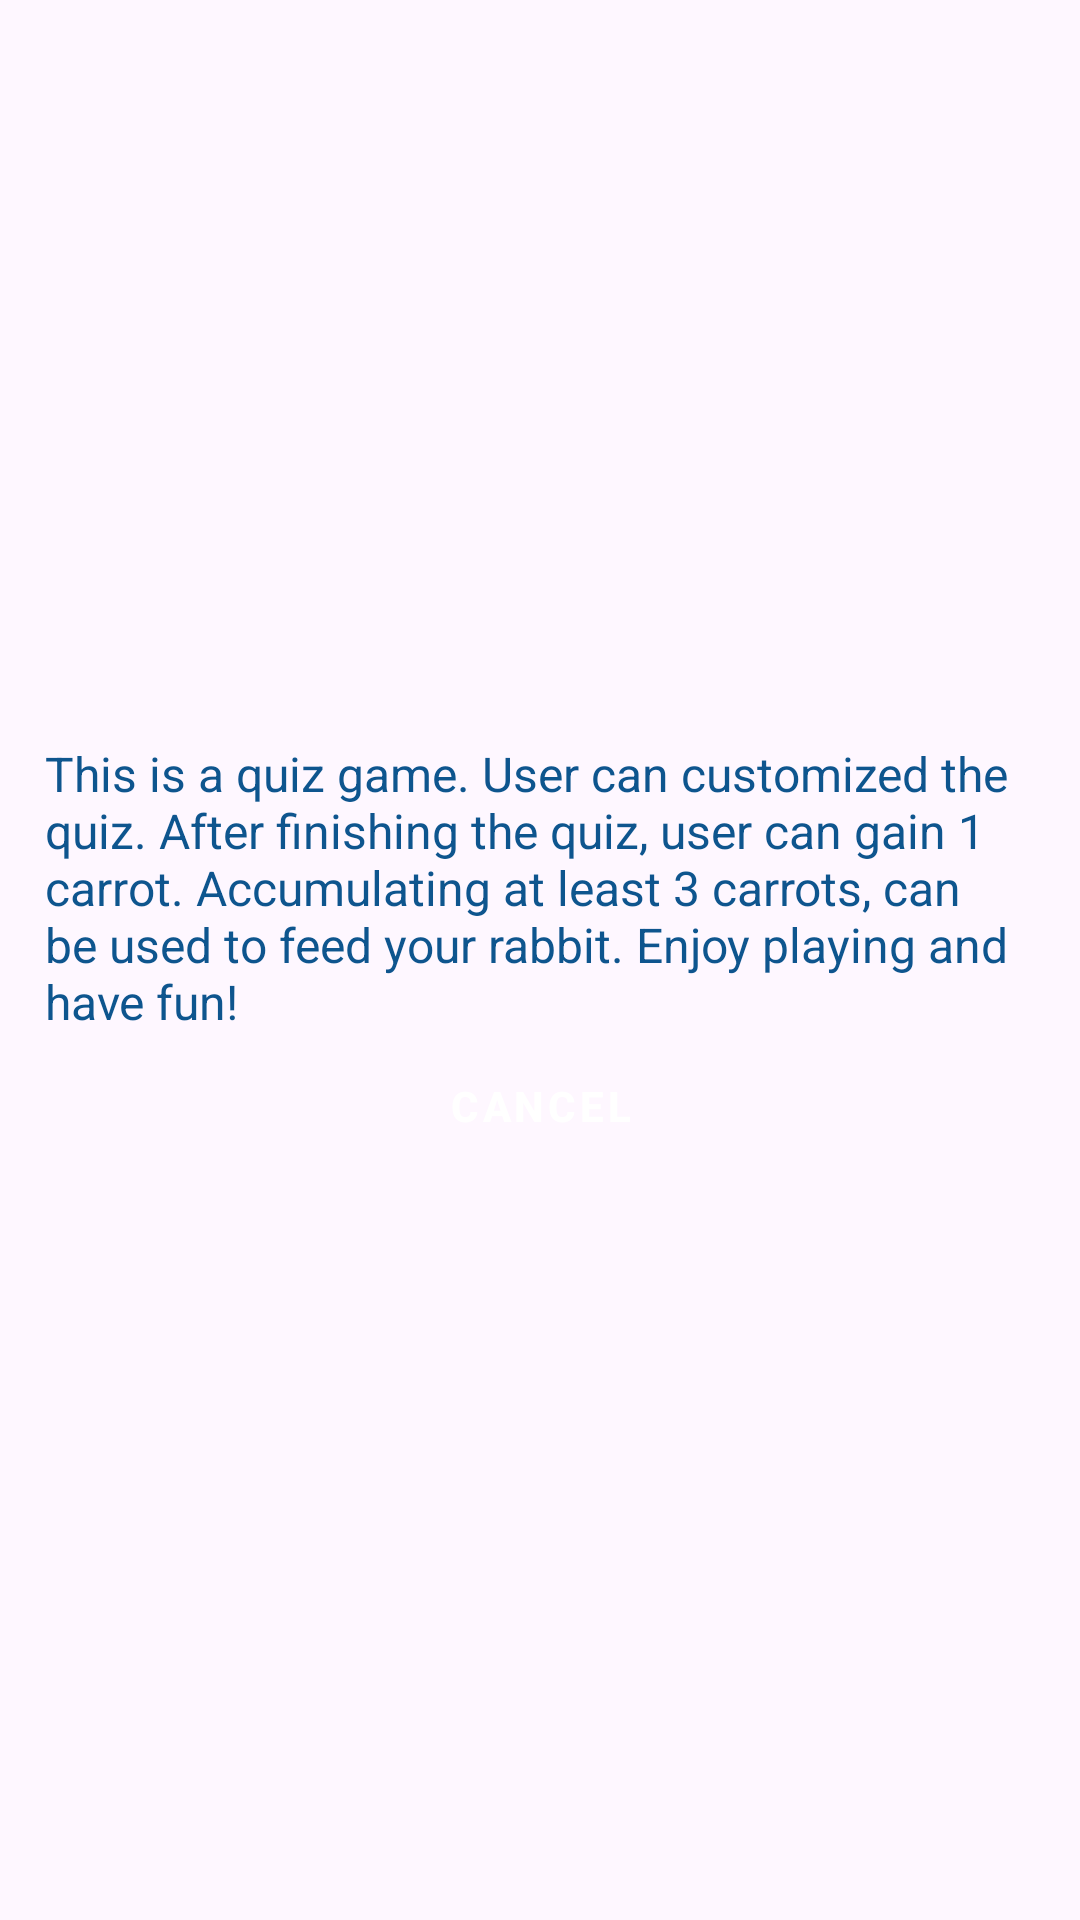

Layout XML and referenced resources for this Android screen:
<!-- AndroidManifest.xml: application theme Theme.Coursework -->
<!-- res/layout/fragment_about_us_dialog.xml -->
<LinearLayout
    xmlns:android="http://schemas.android.com/apk/res/android"
    android:layout_width="match_parent"
    android:layout_height="wrap_content"
    android:orientation="vertical"
    android:padding="15dp"
    android:gravity="center"
    android:background="@drawable/general_item_background">

    <TextView
        android:id="@+id/tv_game_description"
        android:layout_width="match_parent"
        android:layout_height="wrap_content"
        android:text="@string/about_us_content"
        android:textSize="16sp"
        android:textColor="@color/navy" />

    <Button
        android:id="@+id/btn_cancel"
        android:text="@string/cancel"
        style="@style/Button" />

</LinearLayout>
<!-- resources referenced by this layout -->
<resources>
  <color name="navy">#0E558E</color>
  <string name="about_us_content">This is a quiz game.
          User can customized the quiz. After finishing the quiz, user can gain 1 carrot.
          Accumulating at least 3 carrots, can be used to feed your rabbit. Enjoy playing
          and have fun!</string>
  <string name="cancel">Cancel</string>
  <style name="Button" parent="Widget.MaterialComponents.Button">
          <item name="android:backgroundTint">@color/orange</item>
          <item name="android:textColor">@color/white</item>
          <item name="android:layout_width">wrap_content</item>
          <item name="android:layout_height">wrap_content</item>
          <item name="android:textStyle">bold</item>
      </style>
  <style name="Theme.Coursework" parent="Base.Theme.Coursework" />
  <color name="orange">#FF9800</color>
  <color name="white">#FFFFFFFF</color>
  <style name="Base.Theme.Coursework" parent="Theme.Material3.DayNight.NoActionBar">
          <item name="colorPrimary">@color/orange</item>
          <item name="colorPrimaryVariant">@color/orange</item>
          <item name="android:statusBarColor">@color/orange</item>
          <item name="android:textColor">@color/orange</item>
      </style>
</resources>
